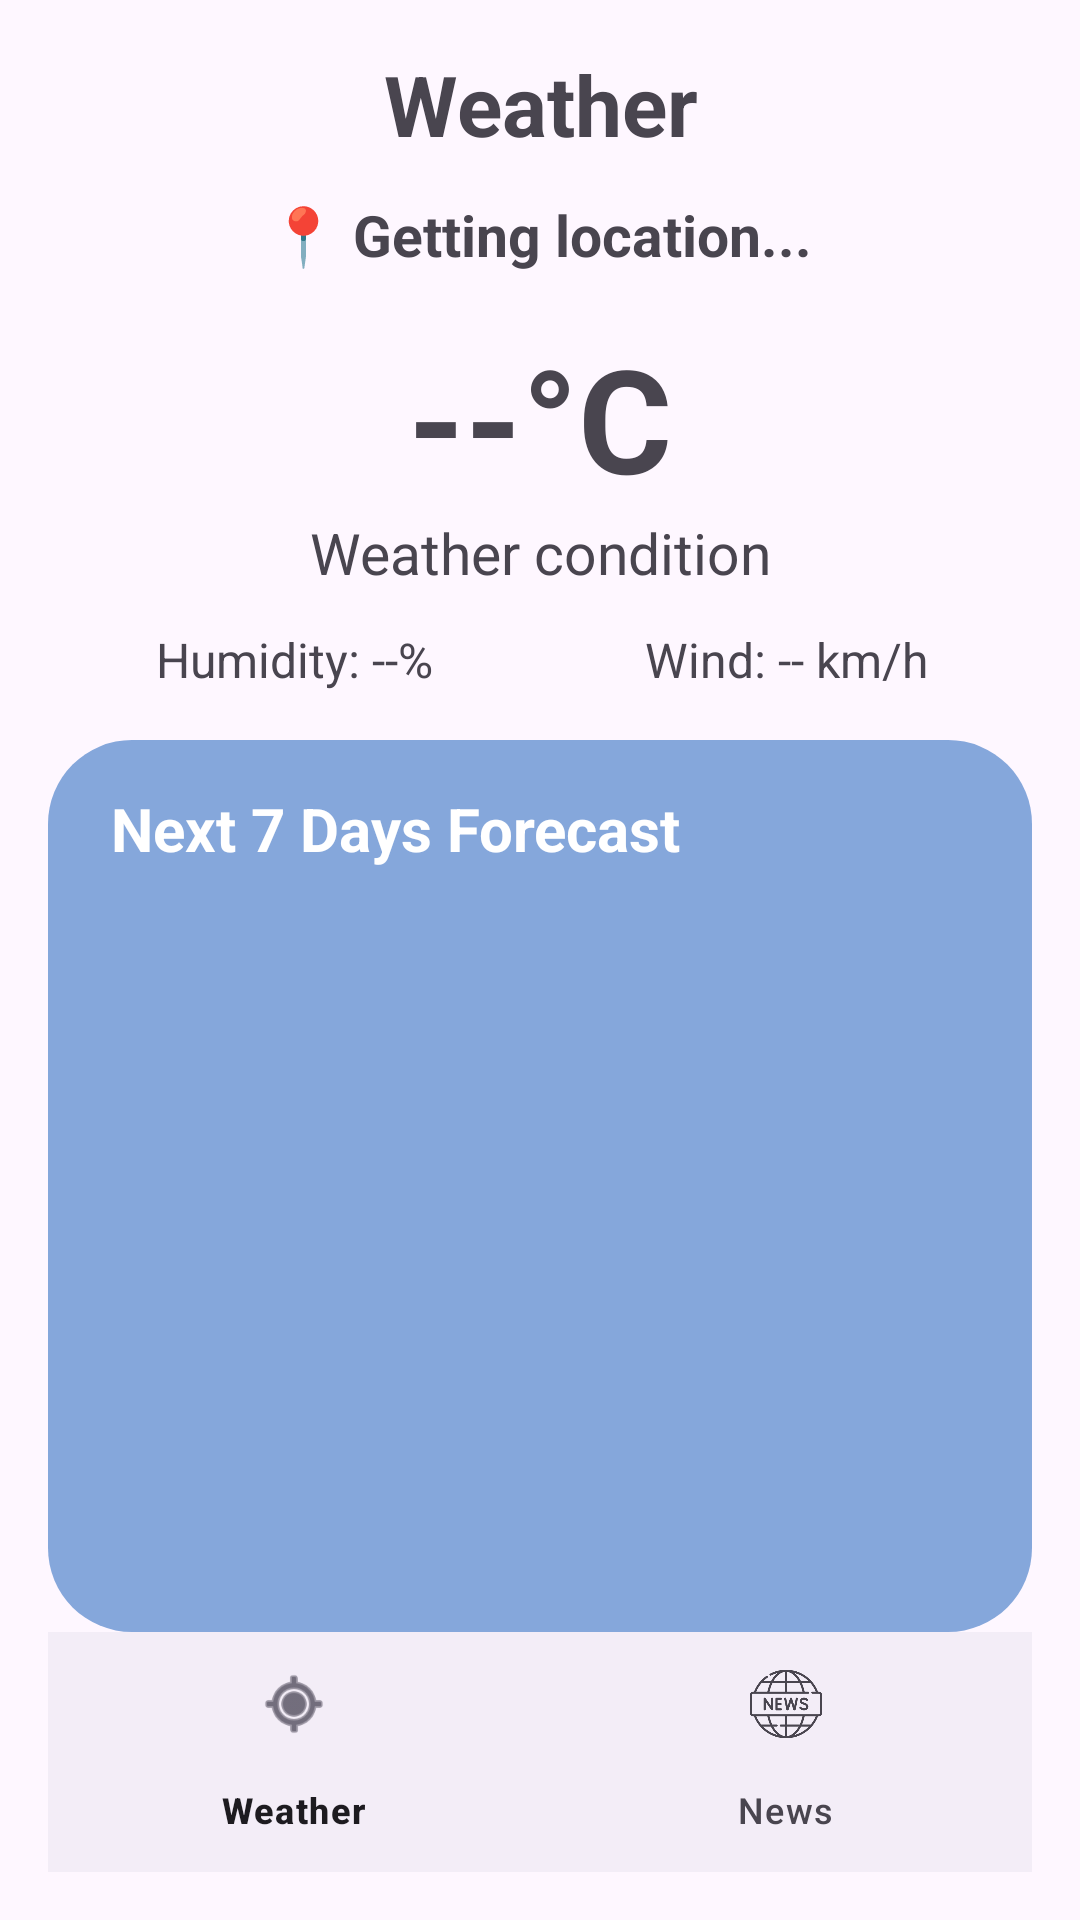

Layout XML and referenced resources for this Android screen:
<!-- AndroidManifest.xml: application theme Theme.InternshipTasks -->
<!-- res/layout/activity_weather_mvp_task13.xml -->
<?xml version="1.0" encoding="utf-8"?>
<LinearLayout
    xmlns:android="http://schemas.android.com/apk/res/android"
    xmlns:app="http://schemas.android.com/apk/res-auto"
    android:layout_width="match_parent"
    android:layout_height="match_parent"
    android:orientation="vertical"
    android:padding="16dp"
    android:background="@drawable/weather_background_task9">

    <TextView
        android:id="@+id/tvWeatherTitle"
        android:layout_width="match_parent"
        android:layout_height="wrap_content"
        android:text="Weather"
        android:textSize="28sp"
        android:textStyle="bold"
        android:gravity="center"
        android:layout_marginBottom="12dp" />


    <TextView
        android:id="@+id/tvLocation"
        android:layout_width="match_parent"
        android:layout_height="wrap_content"
        android:text="📍 Getting location..."
        android:textSize="19sp"
        android:textStyle="bold"
        android:gravity="center"
        android:layout_marginBottom="16dp" />


    <TextView
        android:id="@+id/tvTemperature"
        android:layout_width="match_parent"
        android:layout_height="wrap_content"
        android:text="--°C"
        android:textSize="48sp"
        android:textStyle="bold"
        android:gravity="center" />


    <TextView
        android:id="@+id/tvWeatherCondition"
        android:layout_width="match_parent"
        android:layout_height="wrap_content"
        android:text="Weather condition"
        android:textSize="19sp"
        android:gravity="center"
        android:layout_marginBottom="12dp" />


    <LinearLayout
        android:layout_width="match_parent"
        android:layout_height="wrap_content"
        android:orientation="horizontal"
        android:weightSum="2"
        android:layout_marginBottom="16dp">

        <TextView
            android:id="@+id/tvHumidity"
            android:layout_width="0dp"
            android:layout_height="wrap_content"
            android:layout_weight="1"
            android:text="Humidity: --%"
            android:textSize="16sp"
            android:gravity="center" />

        <TextView
            android:id="@+id/tvWindSpeed"
            android:layout_width="0dp"
            android:layout_height="wrap_content"
            android:layout_weight="1"
            android:text="Wind: -- km/h"
            android:textSize="16sp"
            android:gravity="center" />

    </LinearLayout>


    <LinearLayout
        android:id="@+id/forecastContainer"
        android:layout_width="match_parent"
        android:layout_height="0dp"
        android:layout_weight="1"
        android:orientation="vertical"
        android:background="@drawable/bg_forecast_card_task9"
        android:padding="16dp">

        <TextView
            android:id="@+id/tvForecastTitle"
            android:layout_width="match_parent"
            android:layout_height="wrap_content"
            android:text=" Next 7 Days Forecast"
            android:textSize="20sp"
            android:textStyle="bold"
            android:textColor="@android:color/white"
            android:layout_marginBottom="8dp" />



        <androidx.recyclerview.widget.RecyclerView
            android:id="@+id/recyclerViewForecast"
            android:layout_width="match_parent"
            android:layout_height="0dp"
            android:layout_weight="1"
            android:clipToPadding="false" />


    </LinearLayout>

    <com.google.android.material.bottomnavigation.BottomNavigationView
        android:id="@+id/bottomNavigation"
        android:layout_width="match_parent"
        android:layout_height="wrap_content"
        app:menu="@menu/bottom_navigation_menu_task9"/>
</LinearLayout>
<!-- resources referenced by this layout -->
<resources>
  <!-- drawable bg_forecast_card_task9 (drawable) -->
  <?xml version="1.0" encoding="utf-8"?>
  <shape
      xmlns:android="http://schemas.android.com/apk/res/android"
      android:shape="rectangle">
  
      <solid
          android:color="#85A7DB" />
  
      <corners
          android:radius="28dp" />
  
      <padding
          android:left="16dp"
          android:top="16dp"
          android:right="16dp"
          android:bottom="16dp" />
  
  </shape>
  <style name="Theme.InternshipTasks" parent="Base.Theme.InternshipTasks" />
  <style name="Base.Theme.InternshipTasks" parent="Theme.Material3.DayNight.NoActionBar">
          
          
      </style>
</resources>
